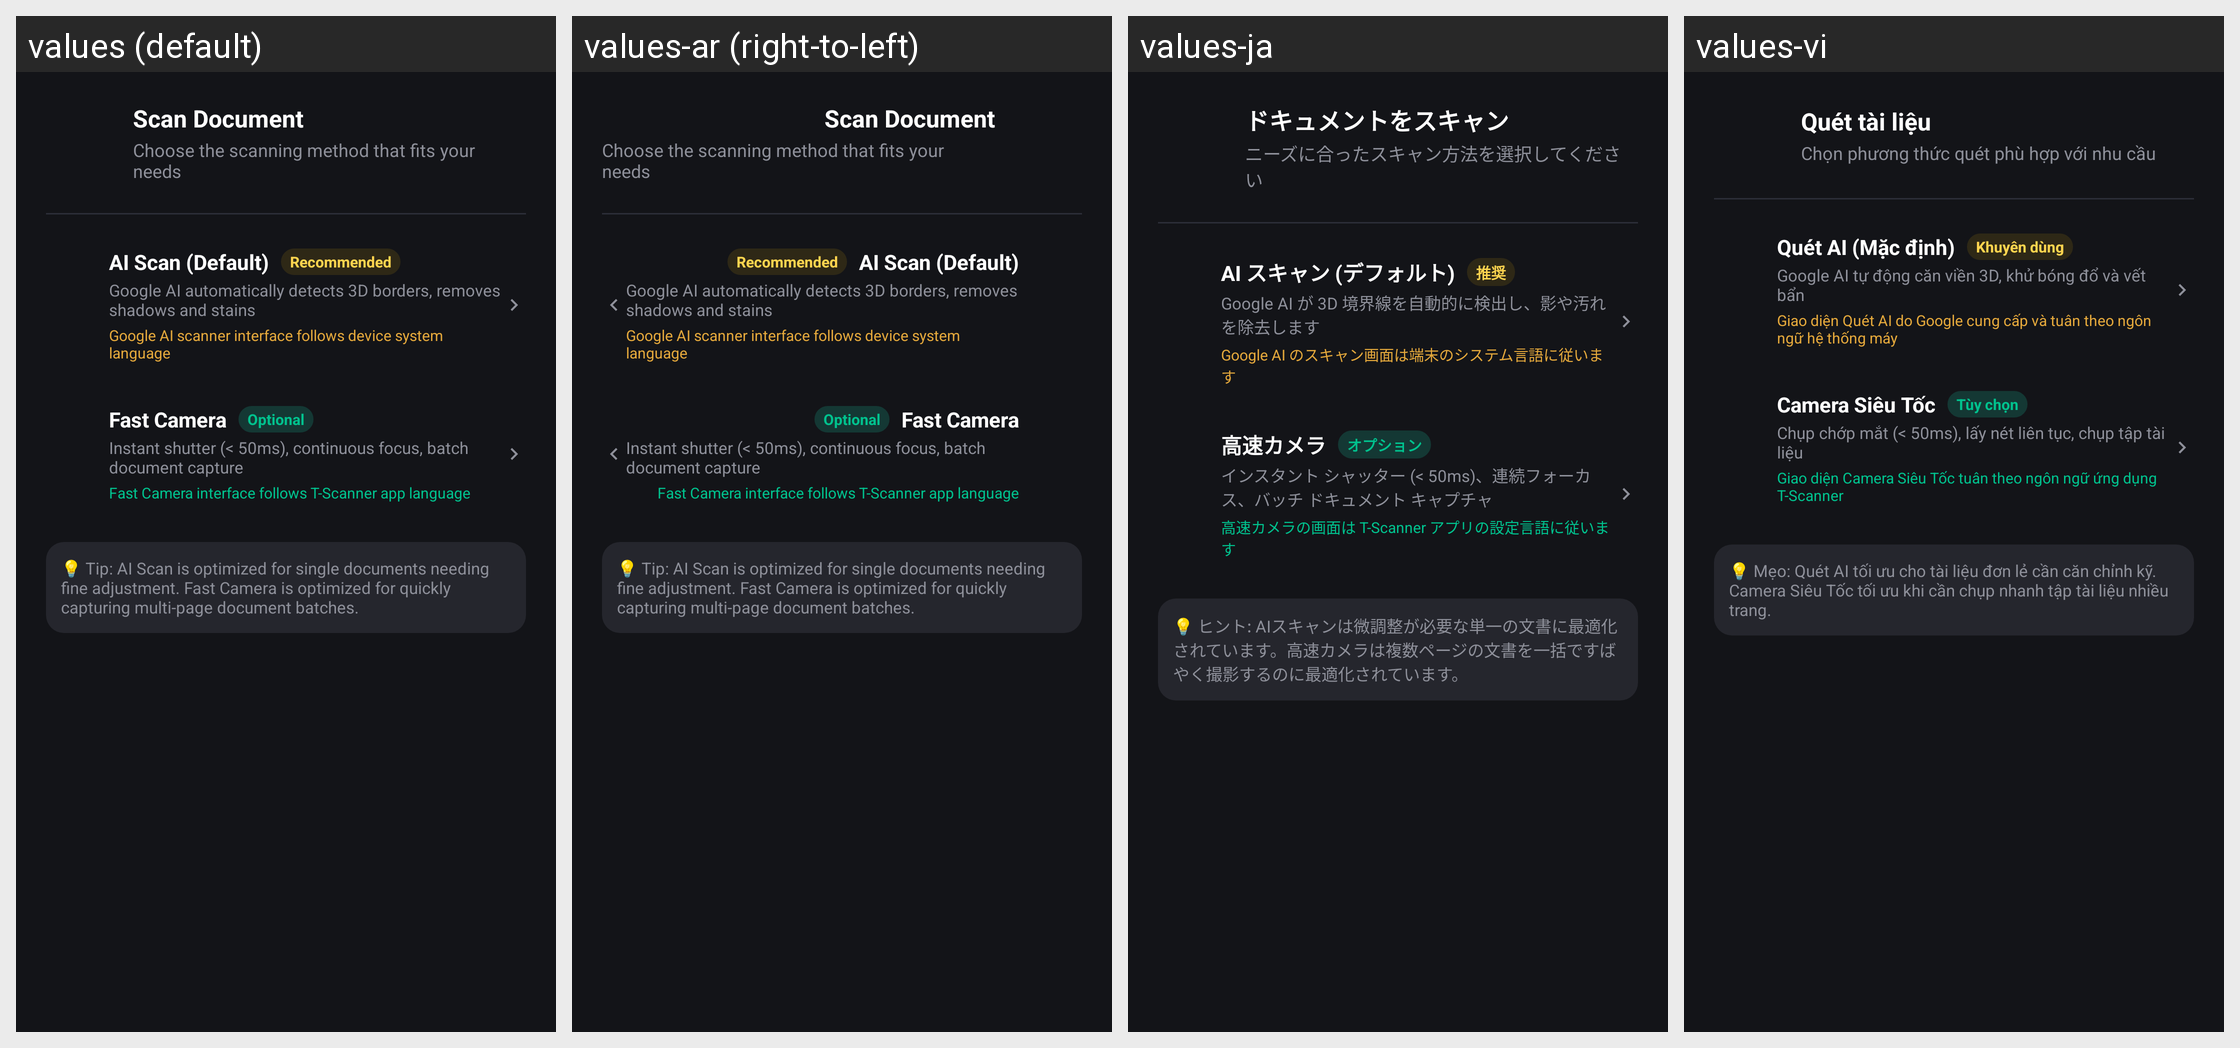

The Android screen above is rendered under several locales of the same app. Produce the string resources it draws, with the default and per-locale values.
Android screen res/layout/dialog_scan_options.xml rendered under 4 locales, left to right: values (default), values-ar (right-to-left), values-ja, values-vi. Device: Nexus 5 (rendered at 1080×1920; each locale shown at half size, 540×960, under a caption strip naming it); theme Theme.TScanner.
Other locales in the repository, not shown: values-af, values-ca, values-cs, values-da, values-de, values-en, values-es, values-et, values-fi, values-fil, values-fr, values-hi, values-hr, values-hu, values-id, values-in, values-is, values-it, values-ko, values-lt, values-lv, values-ms, values-nb, values-nl, values-no, values-pl, values-pt, values-ro, values-sk, values-sl, values-sq, values-sr, values-sv, values-th, values-tr, values-zh.
Strings drawn on this screen, with the default value and each locale's value (text and hints the layout hard-codes, and strings that could not be matched under every locale, appear in the picture but are not listed):

scan_options_title
  values: Scan Document
  values-ar: Scan Document  [not translated; the default value is used]
  values-ja: ドキュメントをスキャン
  values-vi: Quét tài liệu

scan_options_subtitle
  values: Choose the scanning method that fits your needs
  values-ar: Choose the scanning method that fits your needs  [not translated; the default value is used]
  values-ja: ニーズに合ったスキャン方法を選択してください
  values-vi: Chọn phương thức quét phù hợp với nhu cầu

scan_option_ai
  values: AI Scan (Default)
  values-ar: AI Scan (Default)  [not translated; the default value is used]
  values-ja: AI スキャン (デフォルト)
  values-vi: Quét AI (Mặc định)

scan_badge_recommended
  values: Recommended
  values-ar: Recommended  [not translated; the default value is used]
  values-ja: 推奨
  values-vi: Khuyên dùng

scan_option_ai_desc
  values: Google AI automatically detects 3D borders, removes shadows and stains
  values-ar: Google AI automatically detects 3D borders, removes shadows and stains  [not translated; the default value is used]
  values-ja: Google AI が 3D 境界線を自動的に検出し、影や汚れを除去します
  values-vi: Google AI tự động căn viền 3D, khử bóng đổ và vết bẩn

scan_google_ai_language_note
  values: Google AI scanner interface follows device system language
  values-ar: Google AI scanner interface follows device system language  [not translated; the default value is used]
  values-ja: Google AI のスキャン画面は端末のシステム言語に従います
  values-vi: Giao diện Quét AI do Google cung cấp và tuân theo ngôn ngữ hệ thống máy

scan_option_fast
  values: Fast Camera
  values-ar: Fast Camera  [not translated; the default value is used]
  values-ja: 高速カメラ
  values-vi: Camera Siêu Tốc

scan_badge_optional
  values: Optional
  values-ar: Optional  [not translated; the default value is used]
  values-ja: オプション
  values-vi: Tùy chọn

scan_option_fast_desc
  values: Instant shutter (< 50ms), continuous focus, batch document capture
  values-ar: Instant shutter (< 50ms), continuous focus, batch document capture  [not translated; the default value is used]
  values-ja: インスタント シャッター (< 50ms)、連続フォーカス、バッチ ドキュメント キャプチャ
  values-vi: Chụp chớp mắt (< 50ms), lấy nét liên tục, chụp tập tài liệu

scan_fast_camera_language_note
  values: Fast Camera interface follows T-Scanner app language
  values-ar: Fast Camera interface follows T-Scanner app language  [not translated; the default value is used]
  values-ja: 高速カメラの画面は T-Scanner アプリの設定言語に従います
  values-vi: Giao diện Camera Siêu Tốc tuân theo ngôn ngữ ứng dụng T-Scanner

scan_options_tip
  values: 💡 Tip: AI Scan is optimized for single documents needing fine adjustment. Fast Camera is optimized for quickly capturing multi-page document batches.
  values-ar: 💡 Tip: AI Scan is optimized for single documents needing fine adjustment. Fast Camera is optimized for quickly capturing multi-page document batches.  [not translated; the default value is used]
  values-ja: 💡 ヒント: AIスキャンは微調整が必要な単一の文書に最適化されています。高速カメラは複数ページの文書を一括ですばやく撮影するのに最適化されています。
  values-vi: 💡 Mẹo: Quét AI tối ưu cho tài liệu đơn lẻ cần căn chỉnh kỹ. Camera Siêu Tốc tối ưu khi cần chụp nhanh tập tài liệu nhiều trang.
